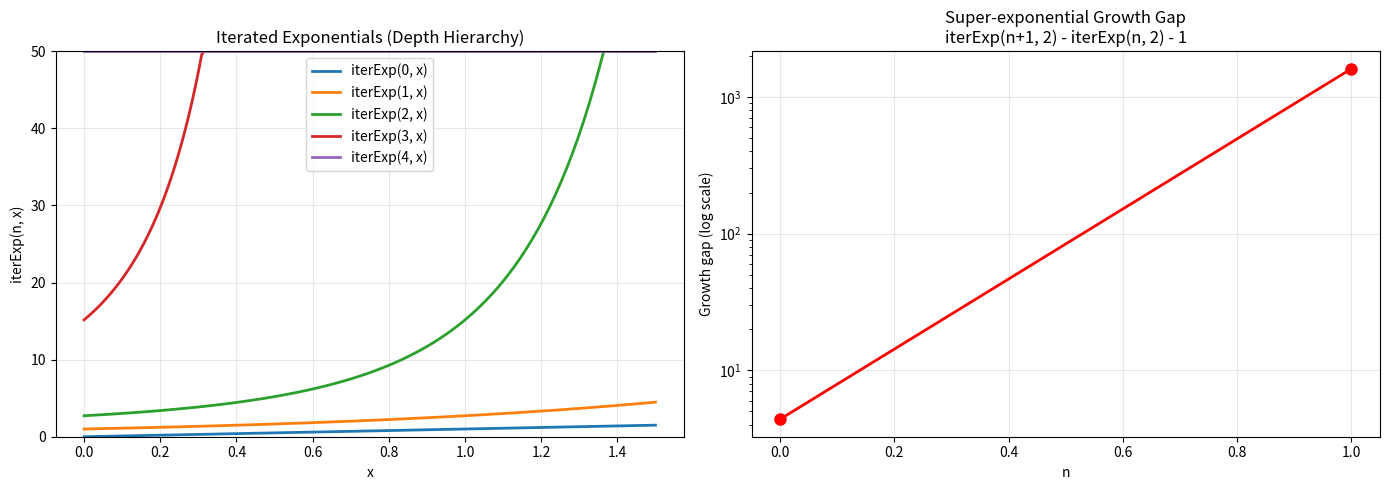

Write Python code to recreate this figure.
import matplotlib.pyplot as plt
import numpy as np

def iter_exp(n, x):
    result = x
    for _ in range(n):
        result = np.exp(result)
    return result

fig, (ax1, ax2) = plt.subplots(1, 2, figsize=(14, 5))

# Left: iterExp(n, x) for small x values
x = np.linspace(0, 1.5, 200)
for n in range(5):
    y = np.array([iter_exp(n, xi) for xi in x])
    y = np.clip(y, None, 50)
    ax1.plot(x, y, label=f'iterExp({n}, x)', linewidth=2)
ax1.set_xlabel('x')
ax1.set_ylabel('iterExp(n, x)')
ax1.set_title('Iterated Exponentials (Depth Hierarchy)')
ax1.set_ylim(0, 50)
ax1.legend()
ax1.grid(True, alpha=0.3)

# Right: Growth gap
ns = range(5)
vals = [iter_exp(n, 2.0) for n in ns]
gaps = [iter_exp(n+1, 2.0) - iter_exp(n, 2.0) - 1 for n in range(4)]
ax2.semilogy(range(4), gaps, 'ro-', markersize=8, linewidth=2)
ax2.set_xlabel('n')
ax2.set_ylabel('Growth gap (log scale)')
ax2.set_title('Super-exponential Growth Gap\niterExp(n+1, 2) - iterExp(n, 2) - 1')
ax2.grid(True, alpha=0.3)

plt.tight_layout()
plt.savefig('depth_hierarchy.png', dpi=150, bbox_inches='tight')
plt.show()
